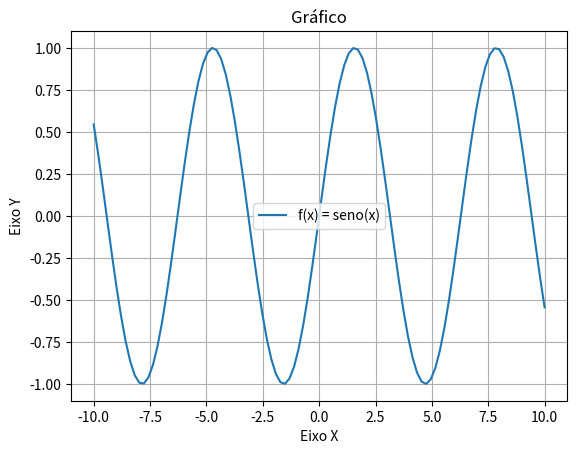

This figure's Python source:
import matplotlib.pyplot as plt 
import numpy as np

x = np.linspace (-10, 10, 100)
y = np.sin(x)

plt.title ('Gráfico')
plt.xlabel ('Eixo X')
plt.ylabel ('Eixo Y')
plt.grid (True)
plt.plot (x, y, label = 'f(x) = seno(x)')
plt.legend()
plt.show()
